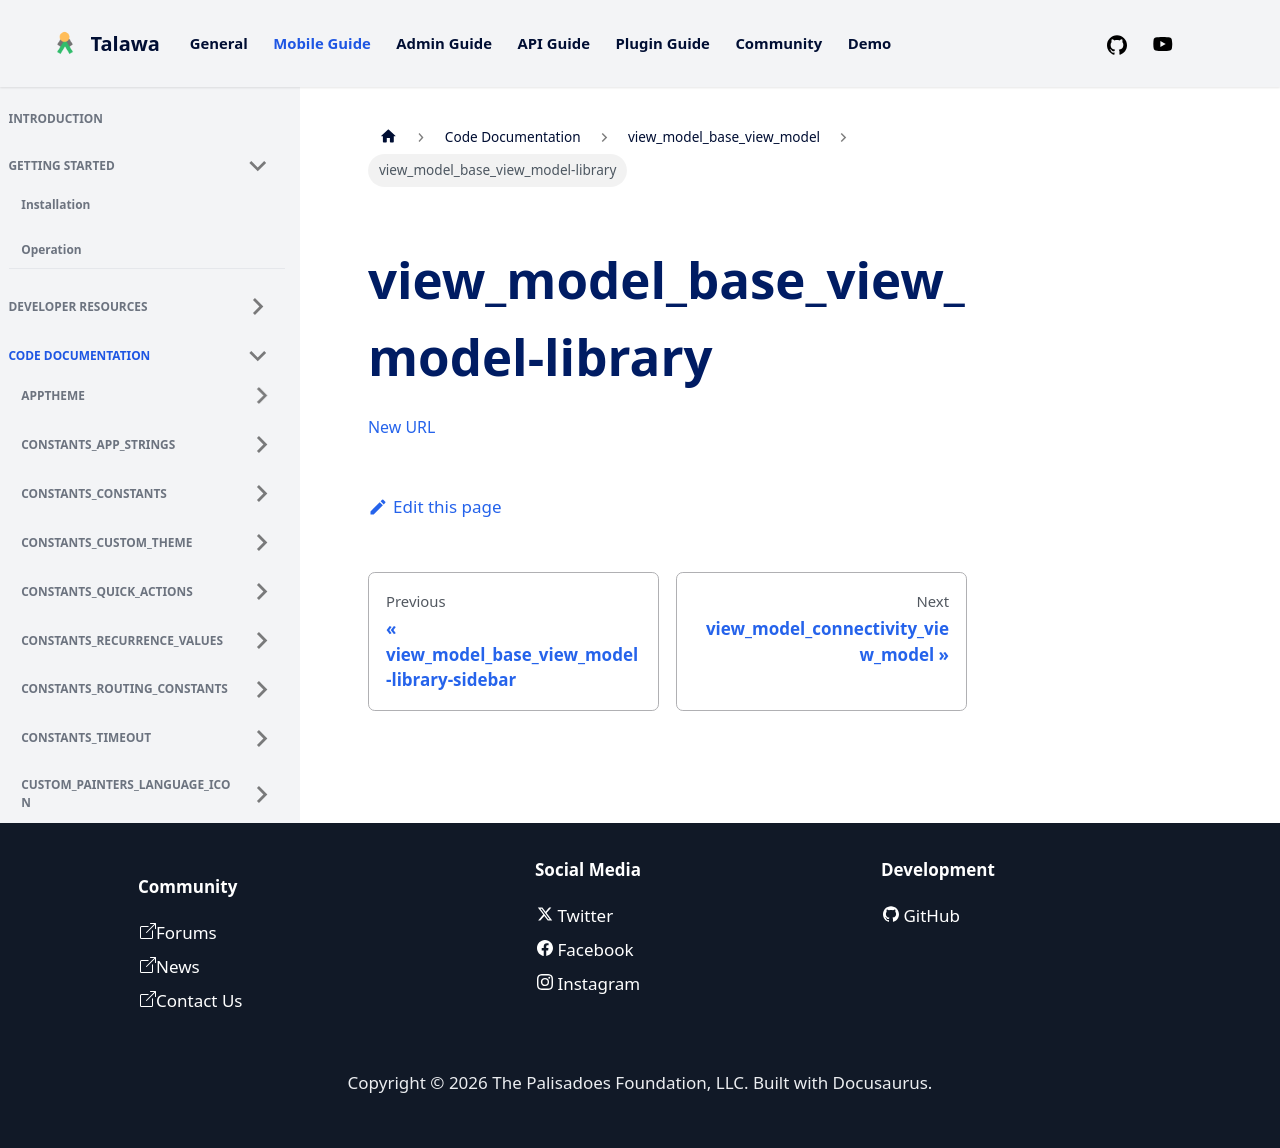

repository: PalisadoesFoundation/talawa · page: docs/auto-docs/view_model_base_view_model/view_model_base_view_model-library/index.html · generator: docusaurus

[New URL](../view_model_base_view_model/)
